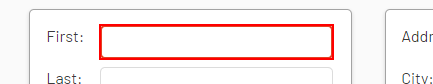
Task: Capture Data from Excel Spreadsheet
Workflow: WebDataCapture

Step 1: type "[CurrentRow("first name").ToString]" into the text box

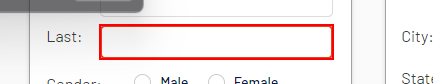
Step 2: type "[CurrentRow("last name").ToString]" into the text box

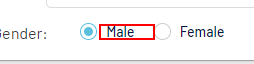
Step 3 [then]: click on the label

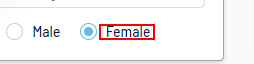
Step 4 [else]: click on the label 'Female'

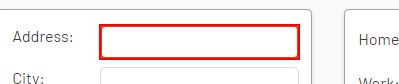
Step 5: type "[CurrentRow("address").ToString]" into the text box

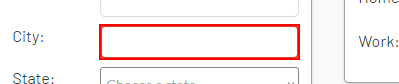
Step 6: type "[CurrentRow("city").ToString]" into the text box

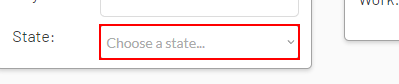
Step 7: select "[CurrentRow("state").ToString]" in the drop-down

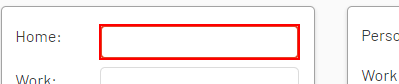
Step 8: type "[CurrentRow("home phone").ToString]" into the text box

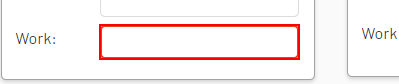
Step 9: type "[CurrentRow("work phone").ToString]" into the text box

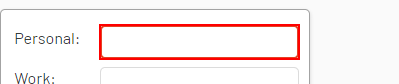
Step 10: type "[CurrentRow("personal email").ToString]" into the text box

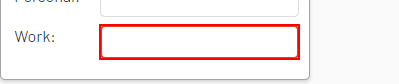
Step 11: type "[CurrentRow("work email").ToString]" into the text box

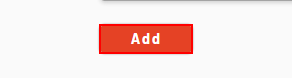
Step 12: click on the button 'Add'